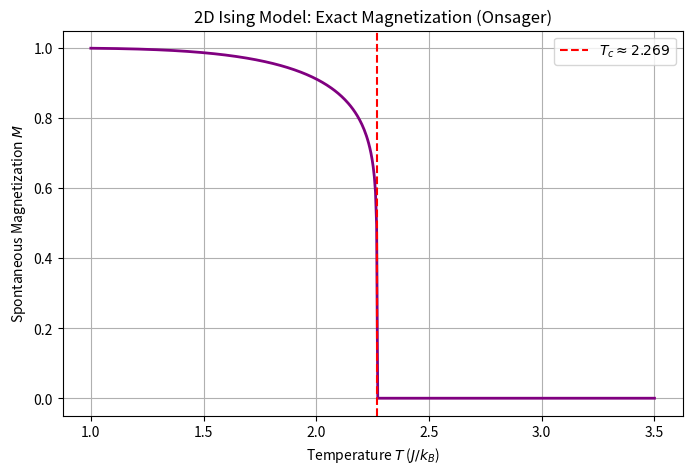

This figure's Python source:
%matplotlib inline
import numpy as np
import matplotlib.pyplot as plt

# 2D Ising Model - Onsager Exact Solution for Magnetization
Tc = 2.269 # Critical temperature in units of J/kB
T = np.linspace(1.0, 3.5, 500)

# Exact magnetization formula
def magnetization(T):
    if T < Tc:
        return (1 - np.sinh(2/T)**-4)**(1/8)
    else:
        return 0.0

M = np.array([magnetization(t) for t in T])

plt.figure(figsize=(8, 5))
plt.plot(T, M, lw=2, color='purple')
plt.axvline(Tc, color='r', linestyle='--', label=f'$T_c \\approx {Tc}$')
plt.title("2D Ising Model: Exact Magnetization (Onsager)")
plt.xlabel(r"Temperature $T$ ($J/k_B$)")
plt.ylabel("Spontaneous Magnetization $M$")
plt.legend()
plt.grid(True)
plt.savefig("ising_onsager.png")
